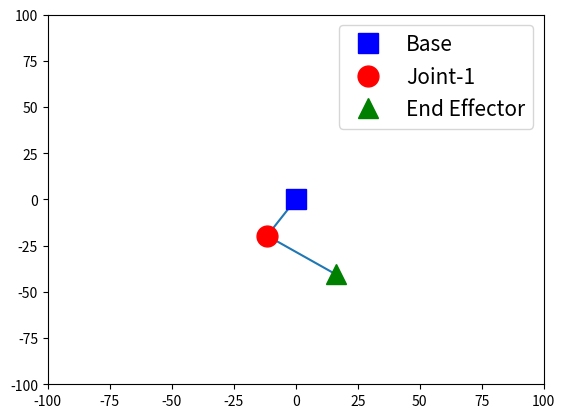

The matplotlib source for this figure:
import matplotlib.pyplot as plt
import numpy as np


# Define a function to compute the arm configuration
def compute_arm_config(link1_length, link2_length, joint0_angle, joint1_angle):
    # TODO: compute the (x, y) position of the p1 joint and the end effector at p2.
    joint1_x = link1_length * np.cos(joint0_angle)
    joint1_y = link1_length * np.sin(joint0_angle)
    p2_x = joint1_x + link2_length * np.cos(joint0_angle + joint1_angle)
    p2_y = joint1_y + link2_length * np.sin(joint0_angle + joint1_angle)
    return joint1_x, joint1_y, p2_x, p2_y


# Generate random link lengths and joint angles
# Note: because these are randomly generated on each run
# Every time you run the code you'll get a different result!
link1_length = np.random.random() * 30 + 20
link2_length = np.random.random() * 30 + 20
joint0_angle = np.random.random() * 2 * np.pi
joint1_angle = np.random.random() * 2 * np.pi

joint1_x, joint1_y, p2_x, p2_y = compute_arm_config(link1_length, link2_length, joint0_angle, joint1_angle)

print("joint0_angle =", round(joint0_angle * 180 / np.pi, 1), "degrees")
print("joint1_angle =", round(joint1_angle * 180 / np.pi, 1), "degrees")
print("End Effector at x =", round(p2_x, 1), "y =", round(p2_y, 1))
base_x = 0
base_y = 0
# Plot the links
plt.plot([base_x, joint1_x, p2_x], [base_y, joint1_y, p2_y])
# Plot the base as a blue square
plt.plot(base_x, base_y, 'bs', markersize=15, label='Base')
# Plot Joint-1 as a red circle
plt.plot(joint1_x, joint1_y, 'ro', markersize=15, label='Joint-1')
# Plot End Effector as a green triangle
plt.plot(p2_x, p2_y, 'g^', markersize=15, label='End Effector')
plt.xlim(-100, 100)
plt.ylim(-100, 100)
plt.legend(fontsize=15)
plt.show() #Uncomment to run locally